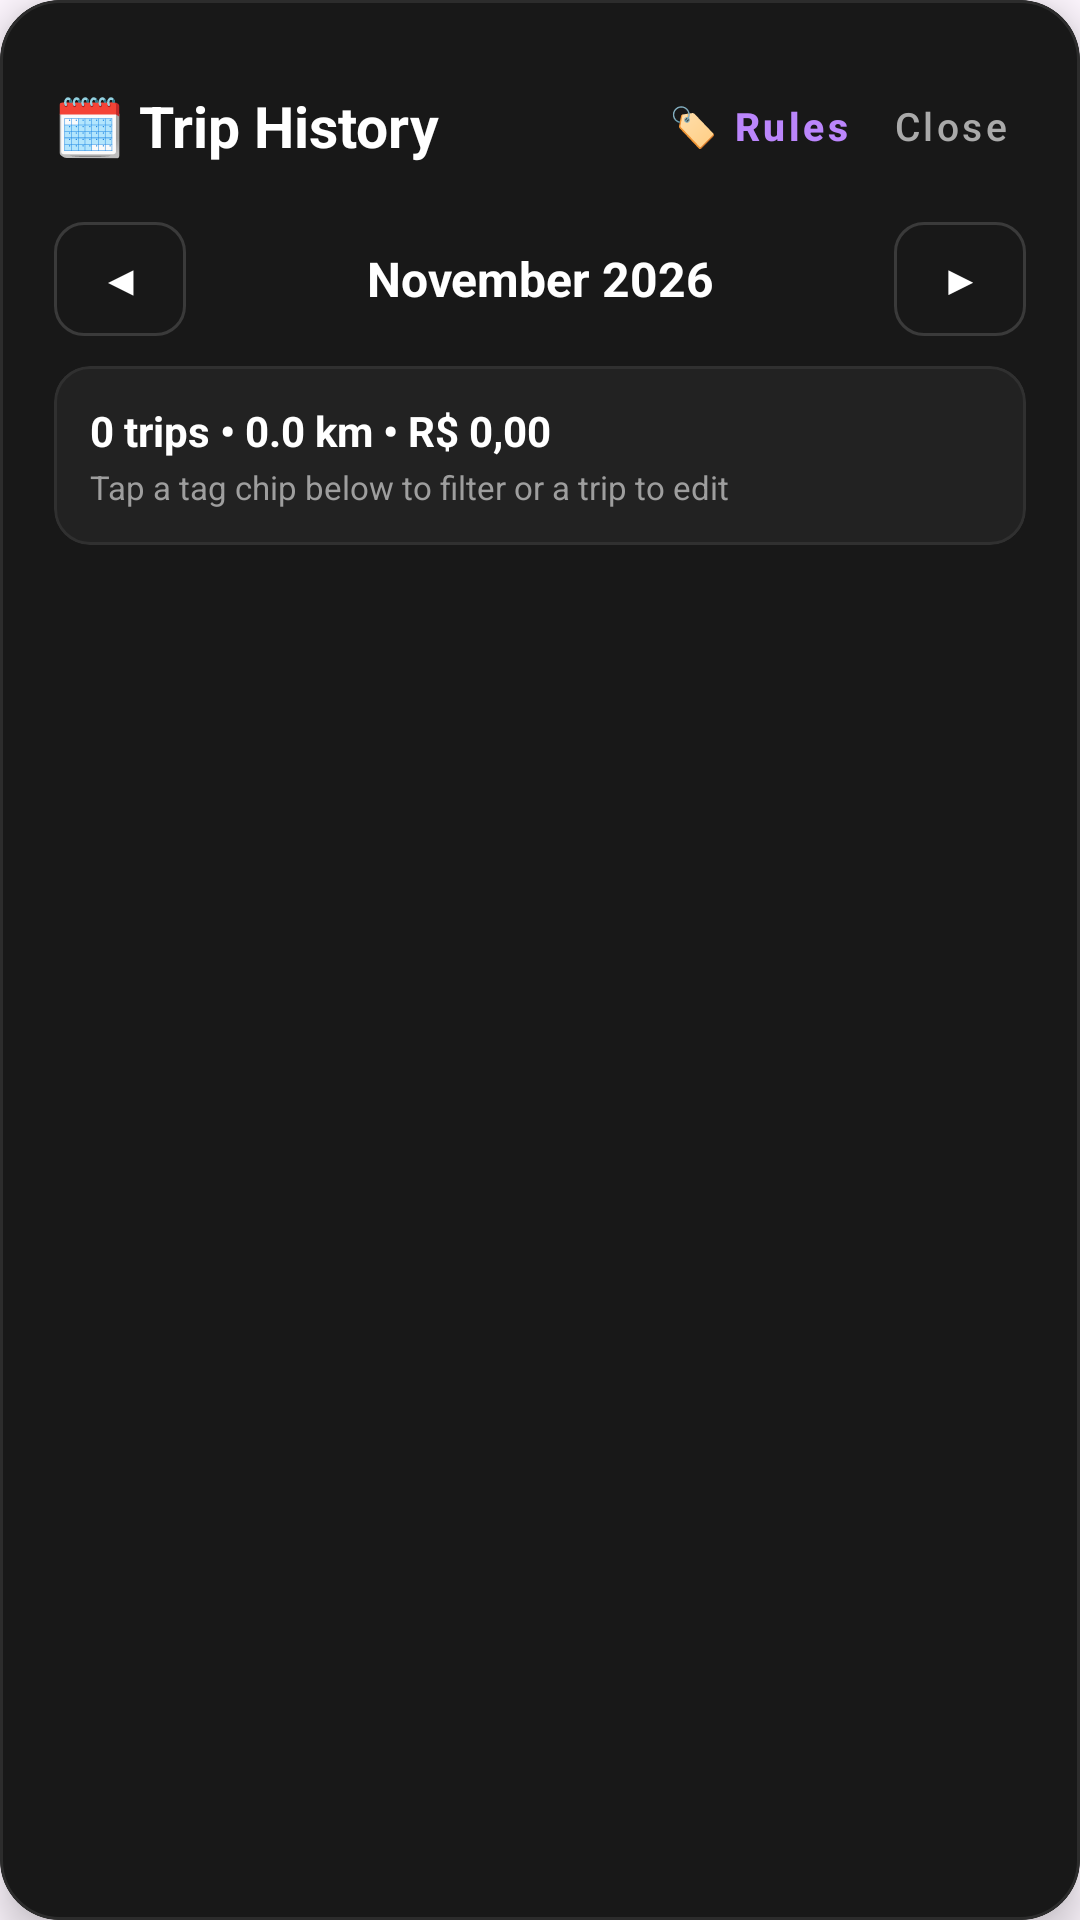

Write the Android layout XML for this screen, with the resource values it uses.
<!-- AndroidManifest.xml: application theme Theme.BandLightConnect -->
<!-- res/layout/dialog_trip_history.xml -->
<?xml version="1.0" encoding="utf-8"?>
<com.google.android.material.card.MaterialCardView xmlns:android="http://schemas.android.com/apk/res/android"
    xmlns:app="http://schemas.android.com/apk/res-auto"
    android:layout_width="match_parent"
    android:layout_height="match_parent"
    app:cardBackgroundColor="#181818"
    app:cardCornerRadius="20dp"
    app:cardElevation="8dp"
    app:strokeColor="#2C2C2C"
    app:strokeWidth="1dp">

    <LinearLayout
        android:layout_width="match_parent"
        android:layout_height="match_parent"
        android:orientation="vertical"
        android:padding="18dp">

        
        <LinearLayout
            android:layout_width="match_parent"
            android:layout_height="wrap_content"
            android:gravity="center_vertical"
            android:orientation="horizontal">

            <TextView
                android:layout_width="0dp"
                android:layout_height="wrap_content"
                android:layout_weight="1"
                android:text="🗓️ Trip History"
                android:textColor="#FFFFFF"
                android:textSize="19sp"
                android:textStyle="bold" />

            <com.google.android.material.button.MaterialButton
                android:id="@+id/btnOpenTagRules"
                style="@style/Widget.MaterialComponents.Button.TextButton"
                android:layout_width="wrap_content"
                android:layout_height="wrap_content"
                android:minWidth="0dp"
                android:paddingHorizontal="8dp"
                android:text="🏷️ Rules"
                android:textAllCaps="false"
                android:textColor="#BB86FC"
                android:textSize="13sp"
                android:textStyle="bold" />

            <com.google.android.material.button.MaterialButton
                android:id="@+id/btnCloseTripHistory"
                style="@style/Widget.MaterialComponents.Button.TextButton"
                android:layout_width="wrap_content"
                android:layout_height="wrap_content"
                android:minWidth="0dp"
                android:paddingHorizontal="6dp"
                android:text="Close"
                android:textAllCaps="false"
                android:textColor="#AAAAAA"
                android:textSize="13sp" />
        </LinearLayout>

        
        <LinearLayout
            android:layout_width="match_parent"
            android:layout_height="wrap_content"
            android:layout_marginTop="8dp"
            android:gravity="center_vertical"
            android:orientation="horizontal">

            <com.google.android.material.button.MaterialButton
                android:id="@+id/btnPrevMonth"
                style="@style/Widget.MaterialComponents.Button.OutlinedButton"
                android:layout_width="44dp"
                android:layout_height="38dp"
                android:insetTop="0dp"
                android:insetBottom="0dp"
                android:padding="0dp"
                android:text="◀"
                android:textColor="#FFFFFF"
                android:textSize="14sp"
                app:cornerRadius="10dp"
                app:strokeColor="#3A3A3A" />

            <TextView
                android:id="@+id/tvCurrentMonth"
                android:layout_width="0dp"
                android:layout_height="wrap_content"
                android:layout_weight="1"
                android:gravity="center"
                android:text="November 2026"
                android:textColor="#FFFFFF"
                android:textSize="16sp"
                android:textStyle="bold" />

            <com.google.android.material.button.MaterialButton
                android:id="@+id/btnNextMonth"
                style="@style/Widget.MaterialComponents.Button.OutlinedButton"
                android:layout_width="44dp"
                android:layout_height="38dp"
                android:insetTop="0dp"
                android:insetBottom="0dp"
                android:padding="0dp"
                android:text="▶"
                android:textColor="#FFFFFF"
                android:textSize="14sp"
                app:cornerRadius="10dp"
                app:strokeColor="#3A3A3A" />
        </LinearLayout>

        
        <com.google.android.material.card.MaterialCardView
            android:layout_width="match_parent"
            android:layout_height="wrap_content"
            android:layout_marginTop="10dp"
            app:cardBackgroundColor="#222222"
            app:cardCornerRadius="12dp"
            app:strokeColor="#303030"
            app:strokeWidth="1dp">

            <LinearLayout
                android:layout_width="match_parent"
                android:layout_height="wrap_content"
                android:orientation="vertical"
                android:padding="12dp">

                <TextView
                    android:id="@+id/tvMonthSummaryMain"
                    android:layout_width="match_parent"
                    android:layout_height="wrap_content"
                    android:text="0 trips • 0.0 km • R$ 0,00"
                    android:textColor="#FFFFFF"
                    android:textSize="14sp"
                    android:textStyle="bold" />

                <TextView
                    android:id="@+id/tvMonthSummarySub"
                    android:layout_width="match_parent"
                    android:layout_height="wrap_content"
                    android:layout_marginTop="2dp"
                    android:text="Tap a tag chip below to filter or a trip to edit"
                    android:textColor="#9E9E9E"
                    android:textSize="11sp" />
            </LinearLayout>
        </com.google.android.material.card.MaterialCardView>

        
        <HorizontalScrollView
            android:layout_width="match_parent"
            android:layout_height="wrap_content"
            android:layout_marginTop="10dp"
            android:scrollbars="none">

            <LinearLayout
                android:id="@+id/layoutTagChips"
                android:layout_width="wrap_content"
                android:layout_height="wrap_content"
                android:orientation="horizontal" />
        </HorizontalScrollView>

        
        <ScrollView
            android:layout_width="match_parent"
            android:layout_height="0dp"
            android:layout_marginTop="10dp"
            android:layout_weight="1"
            android:fillViewport="true">

            <LinearLayout
                android:id="@+id/layoutTripsContainer"
                android:layout_width="match_parent"
                android:layout_height="wrap_content"
                android:orientation="vertical"
                android:paddingBottom="8dp" />
        </ScrollView>
    </LinearLayout>
</com.google.android.material.card.MaterialCardView>
<!-- resources referenced by this layout -->
<resources>
  <style name="Theme.BandLightConnect" parent="Base.Theme.BandLightConnect" />
  <style name="Base.Theme.BandLightConnect" parent="Theme.Material3.DayNight.NoActionBar">
          
          
      </style>
</resources>
